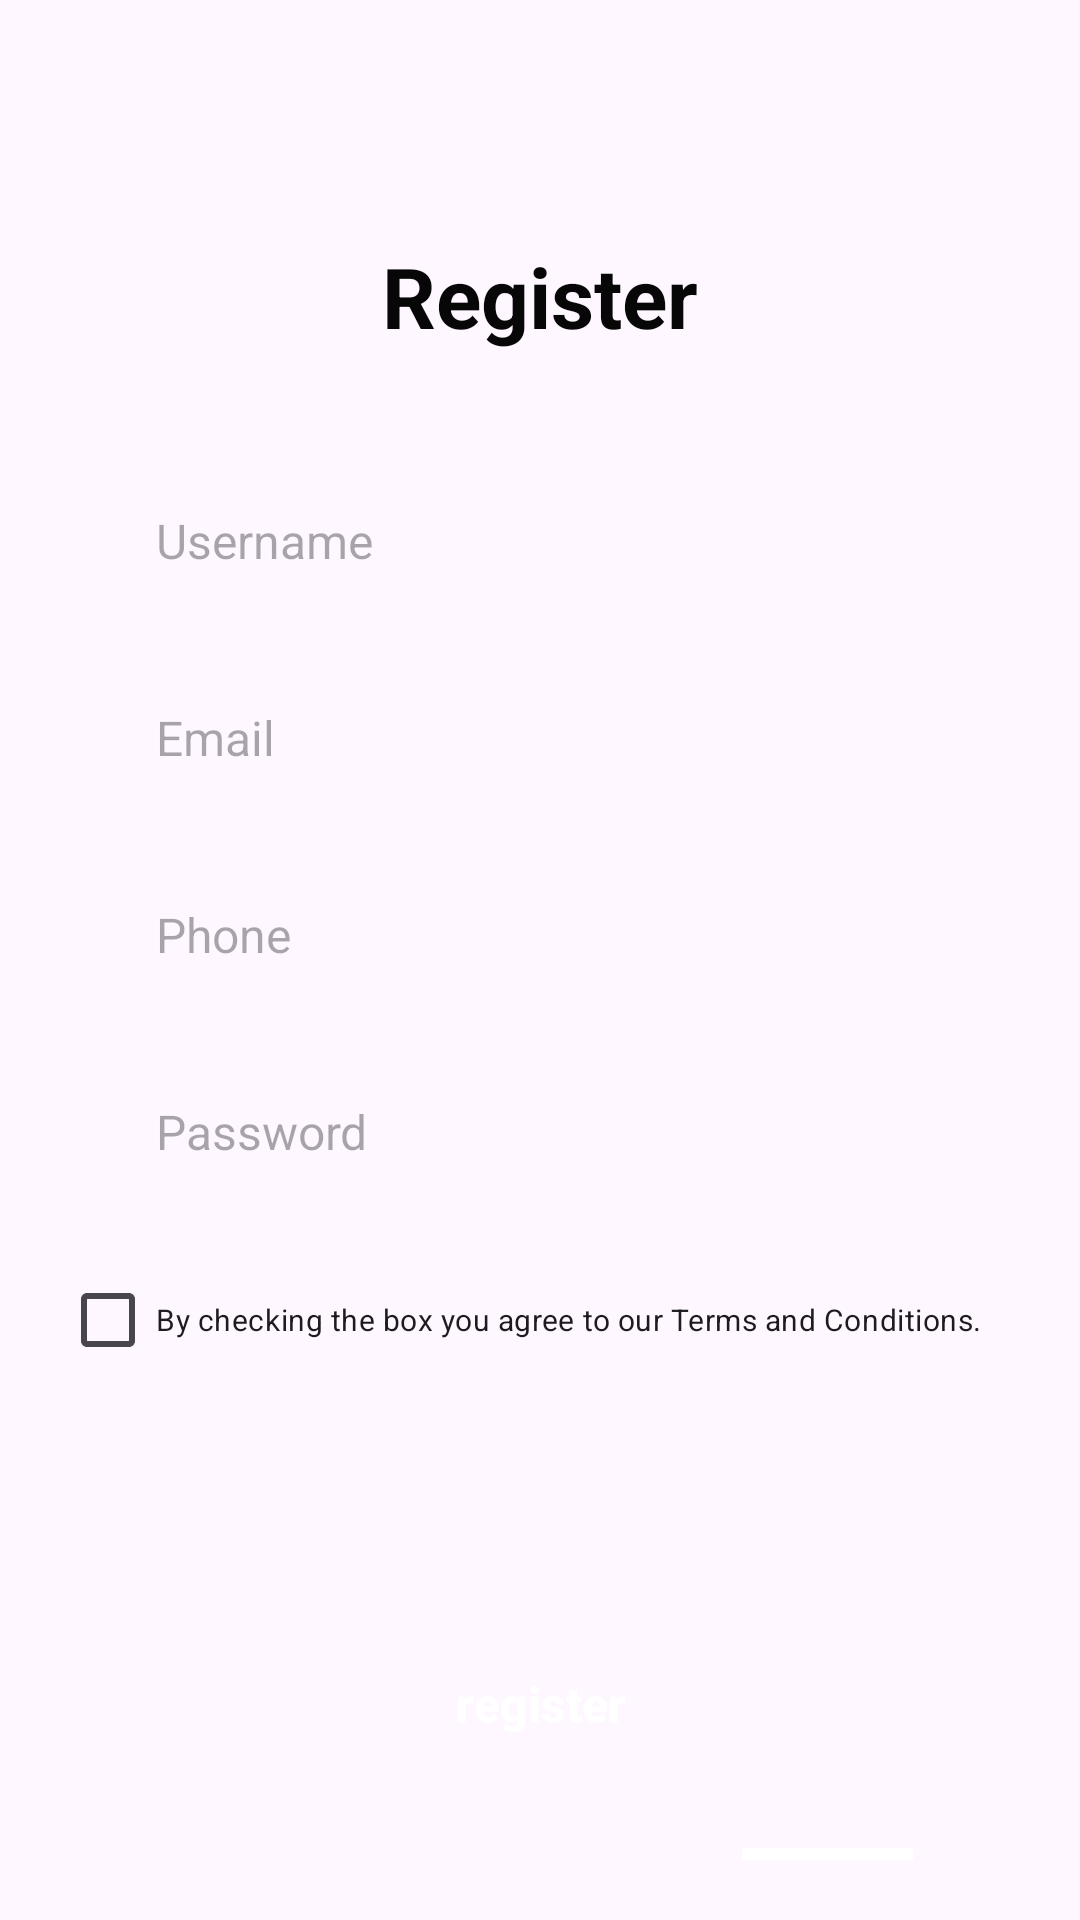

Write the Android layout XML for this screen, with the resource values it uses.
<!-- AndroidManifest.xml: application theme Theme.Pertemuan13 -->
<!-- res/layout/fragment_register.xml -->
<?xml version="1.0" encoding="utf-8"?>
<LinearLayout xmlns:android="http://schemas.android.com/apk/res/android"
    xmlns:app="http://schemas.android.com/apk/res-auto"
    xmlns:tools="http://schemas.android.com/tools"
    android:layout_width="match_parent"
    android:layout_height="wrap_content"
    android:padding="20dp"
    android:orientation="vertical"
    android:layout_gravity="center_vertical"
    android:id="@+id/register_fragment"
    tools:context=".RegisterFragment">

    <TextView
        android:id="@+id/textView"
        android:layout_width="match_parent"
        android:layout_height="wrap_content"
        android:layout_marginTop="60dp"
        android:text="Register"
        android:textAlignment="center"
        android:textSize="28sp"
        android:textStyle="bold"/>

    <EditText
        android:id="@+id/edit_txt_name"
        android:layout_width="match_parent"
        android:layout_height="wrap_content"
        android:layout_marginTop="40dp"
        android:background="@drawable/edit_text_background"
        android:hint="Username"
        android:textSize="16sp"/>

    <EditText
        android:id="@+id/edit_txt_email"
        android:layout_width="match_parent"
        android:layout_height="wrap_content"
        android:layout_marginTop="20dp"
        android:background="@drawable/edit_text_background"
        android:hint="Email"
        android:textSize="16sp"/>

    <EditText
        android:id="@+id/edit_txt_phone"
        android:layout_width="match_parent"
        android:layout_height="wrap_content"
        android:layout_marginTop="20dp"
        android:background="@drawable/edit_text_background"
        android:hint="Phone"
        android:textSize="16sp" />

    <EditText
        android:id="@+id/edit_txt_password"
        android:layout_width="match_parent"
        android:layout_height="wrap_content"
        android:layout_marginTop="20dp"
        android:background="@drawable/edit_text_background"
        android:hint="Password"
        android:textSize="16sp" />

    <CheckBox
        android:id="@+id/checkBox"
        android:layout_width="match_parent"
        android:layout_height="wrap_content"
        android:layout_marginTop="16dp"
        android:text="By checking the box you agree to our Terms and Conditions."
        android:textSize="10sp"
        tools:ignore="SmallSp" />

    <androidx.appcompat.widget.AppCompatButton
        android:id="@+id/btn_register"
        android:layout_width="match_parent"
        android:layout_height="wrap_content"
        android:layout_marginTop="80dp"
        android:paddingVertical="10dp"
        android:text="register"
        android:textStyle="bold"
        android:textSize="16sp"
        style="@style/CustomRoundedButton"/>

    <LinearLayout
        android:layout_width="match_parent"
        android:layout_height="wrap_content"
        android:orientation="horizontal"
        android:layout_marginTop="24dp"
        android:paddingStart="60dp"
        android:layout_gravity="center"
        tools:ignore="RtlSymmetry">

        <TextView
            android:id="@+id/txt_login"
            android:layout_width="wrap_content"
            android:layout_height="wrap_content"
            android:layout_weight="0"
            android:text="Already Have An Account?" />

        <TextView
            android:id="@+id/txt_to_login"
            android:layout_width="wrap_content"
            android:layout_height="wrap_content"
            android:layout_weight="0"
            android:text="Login"
            android:clickable="true"
            android:layout_marginStart="4dp"
            android:backgroundTint="@color/white"
            android:textColor="@color/blue"
            android:focusable="true" />

    </LinearLayout>

</LinearLayout>
<!-- resources referenced by this layout -->
<resources>
  <color name="white">#FFFFFFFF</color>
  <!-- drawable edit_text_background (drawable) -->
  <?xml version="1.0" encoding="utf-8"?>
  <shape xmlns:android="http://schemas.android.com/apk/res/android">
  
      <solid
          android:color="@color/borderSolid" />
  
      <padding
          android:left="32dp"
          android:top="12dp"
          android:right="10dp"
          android:bottom="12dp" />
      <corners android:radius="10dp" />
  </shape>
  <style name="CustomRoundedButton" parent="Widget.AppCompat.Button">
          <item name="android:background">@drawable/rounded_button</item>
          <item name="android:textColor">@color/white</item>
          <item name="android:textAllCaps">false</item>
      </style>
  <style name="Theme.Pertemuan13" parent="Base.Theme.Pertemuan13" />
  <!-- drawable rounded_button (drawable) -->
  <?xml version="1.0" encoding="utf-8"?>
  <selector xmlns:android="http://schemas.android.com/apk/res/android">
  
      <item android:state_pressed="true">
          <shape android:shape="rectangle">
              <solid android:color="#212CF3" />
              <corners android:radius="8dp" />
          </shape>
      </item>
  
      <item android:state_pressed="false">
          <shape android:shape="rectangle">
              <solid android:color="@color/blue" />
              <corners android:radius="8dp" />
          </shape>
      </item>
  
  </selector>
  <style name="Base.Theme.Pertemuan13" parent="Theme.Material3.DayNight.NoActionBar">
          
          <item name="colorPrimary">@color/my_light_primary</item>
          <item name="background">@color/gray</item>
          <item name="android:textColor">@color/black</item>
          <item name="colorButtonNormal">@color/black</item>
      </style>
  <color name="my_light_primary">#009688</color>
  <color name="gray">#EFEFEF</color>
  <color name="black">#070707</color>
</resources>
